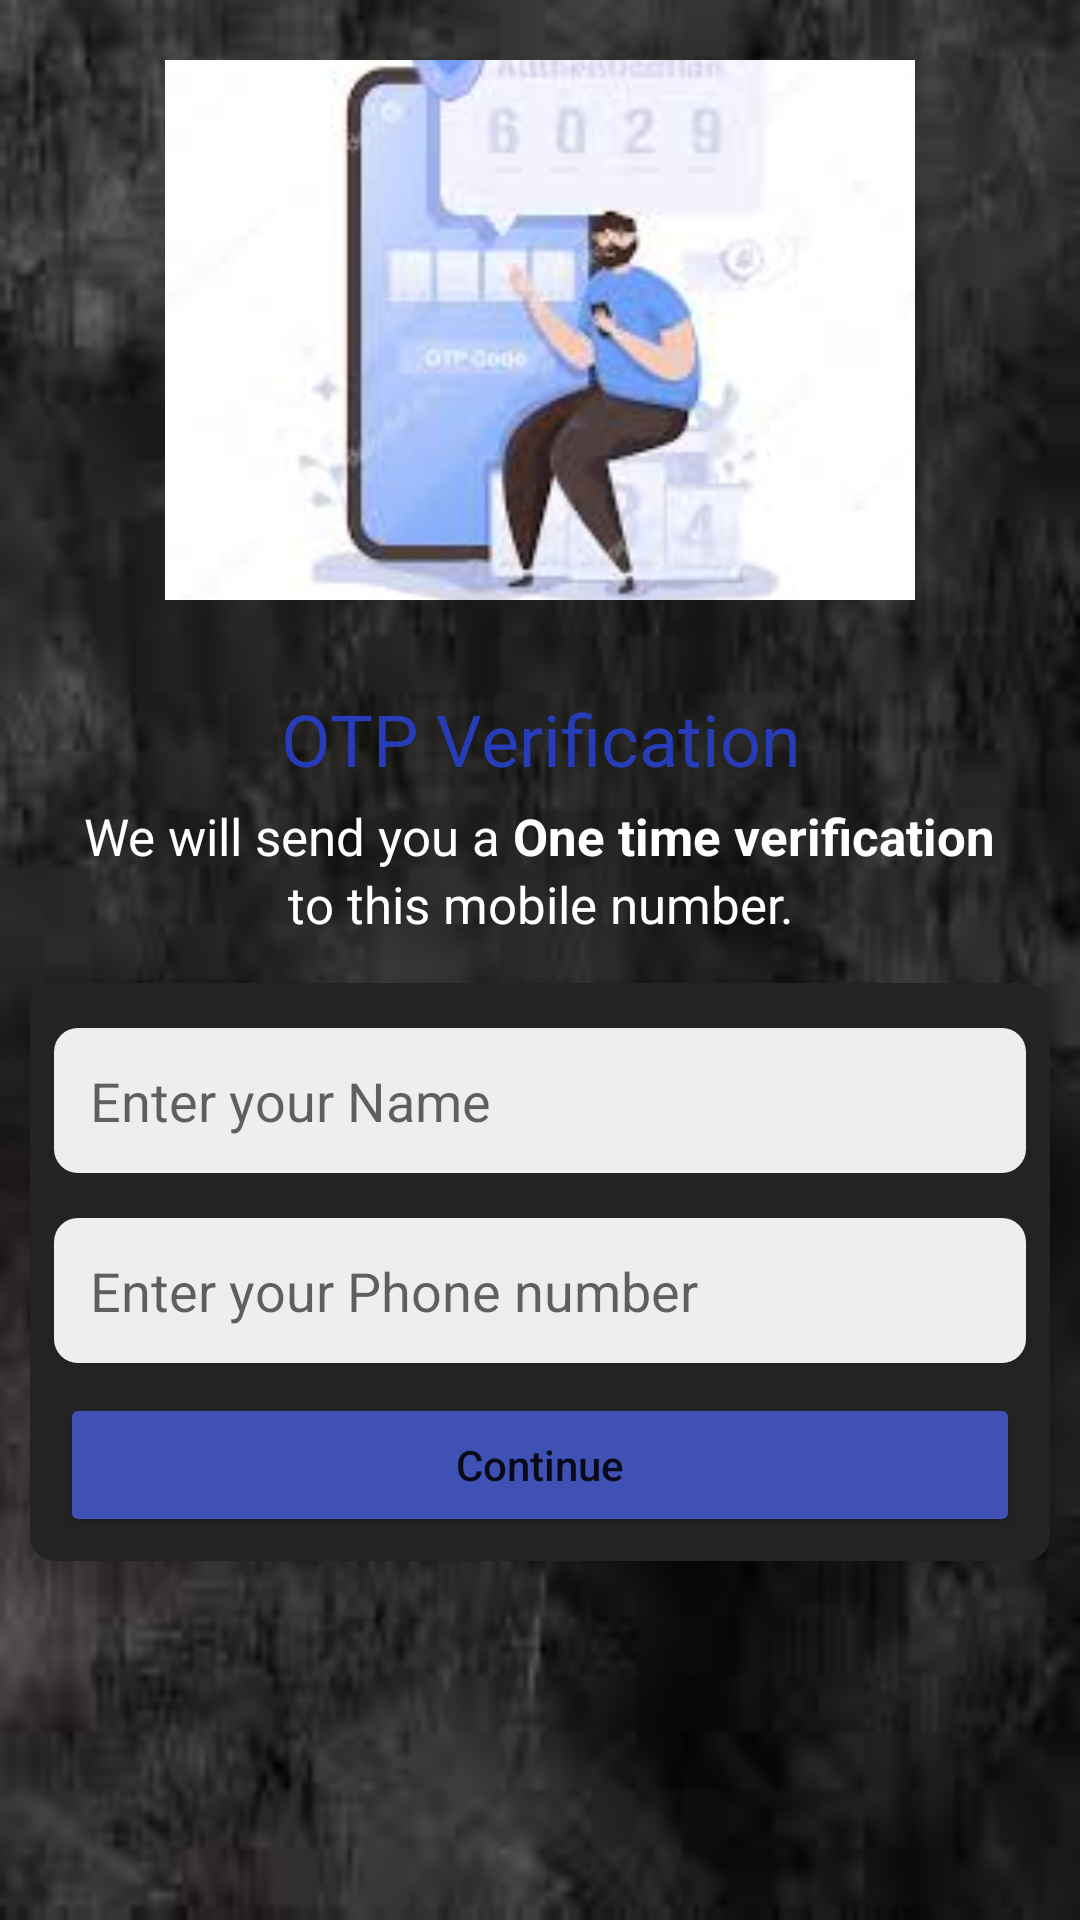

Layout XML and referenced resources for this Android screen:
<!-- AndroidManifest.xml: application theme Theme.FudServer -->
<!-- res/layout/activity_login.xml -->
<?xml version="1.0" encoding="utf-8"?>
<RelativeLayout xmlns:android="http://schemas.android.com/apk/res/android"
    xmlns:app="http://schemas.android.com/apk/res-auto"
    xmlns:tools="http://schemas.android.com/tools"
    android:layout_width="match_parent"
    android:layout_height="match_parent"
    android:background="@drawable/back2"
    tools:context=".LoginActivity">

    <ImageView
        android:layout_width="250dp"
        android:layout_height="180dp"
        android:src="@drawable/images"
        android:id="@+id/image"
        android:layout_centerHorizontal="true"
        android:layout_marginTop="20dp"
        android:scaleType="centerCrop"/>

    <TextView
        android:id="@+id/title"
        android:layout_width="match_parent"
        android:layout_height="wrap_content"
        android:layout_below="@id/image"
        android:layout_marginTop="30dp"
        android:text="OTP Verification"
        android:textAlignment="center"
        android:textAppearance="@style/TextAppearance.MaterialComponents.Headline5"
        android:textColor="#263CB8" />

    <LinearLayout
        android:layout_width="match_parent"
        android:layout_height="wrap_content"
        android:layout_below="@id/title"
        android:id="@+id/layout"
        android:gravity="center"
        android:layout_margin="5dp"
        android:orientation="vertical">

        <LinearLayout
            android:layout_width="match_parent"
            android:layout_height="wrap_content"
            android:layout_gravity="center"
            android:gravity="center"
            android:orientation="horizontal">

            <TextView
                android:layout_width="wrap_content"
                android:layout_height="wrap_content"
                android:layout_gravity="center"
                android:textColor="@color/white"
                android:textStyle="normal"
                android:textSize="17sp"
                android:text="We will send you a "/>
            <TextView
                android:layout_width="wrap_content"
                android:layout_height="wrap_content"
                android:layout_gravity="center"
                android:textStyle="bold"
                android:textSize="17sp"
                android:textColor="@color/white"
                android:text="One time verification"/>
        </LinearLayout>
        <TextView
            android:layout_width="match_parent"
            android:layout_height="wrap_content"
            android:text="to this mobile number."
            android:textSize="17sp"
            android:textColor="@color/white"
            android:textAlignment="center"/>
    </LinearLayout>

    <androidx.cardview.widget.CardView
        android:layout_width="match_parent"
        android:layout_height="wrap_content"
        android:layout_below="@id/layout"
        app:cardCornerRadius="8dp"
        app:cardBackgroundColor="@color/light_gray"
        android:layout_margin="10dp"
        android:padding="8dp"
        app:cardElevation="8dp">

        <LinearLayout
            android:layout_width="match_parent"
            android:layout_height="wrap_content"
            android:orientation="vertical">
            <EditText
                android:layout_width="match_parent"
                android:layout_height="wrap_content"
                android:hint="Enter your Name"
                android:textSize="18sp"
                android:layout_marginEnd="8dp"
                android:layout_marginStart="8dp"
                android:layout_marginTop="15dp"
                android:padding="12dp"
                android:background="@drawable/edit_shape"
                android:id="@+id/editname"
                android:inputType="text"/>
            <EditText
                android:layout_width="match_parent"
                android:layout_height="wrap_content"
                android:hint="Enter your Phone number"
                android:textSize="18sp"
                android:layout_marginEnd="8dp"
                android:layout_marginStart="8dp"
                android:layout_marginTop="15dp"
                android:padding="12dp"
                android:background="@drawable/edit_shape"
                android:id="@+id/editphone"
                android:inputType="phone"/>

            <Button
                android:layout_width="match_parent"
                android:layout_height="wrap_content"
                android:id="@+id/btn_next"
                android:layout_marginTop="10dp"
                android:layout_marginStart="10dp"
                android:layout_marginEnd="10dp"
                android:layout_marginBottom="8dp"
                android:text="Continue"
                android:textAllCaps="false"
                app:backgroundTint="#3F51B5"/>
        </LinearLayout>
    </androidx.cardview.widget.CardView>

</RelativeLayout>
<!-- resources referenced by this layout -->
<resources>
  <color name="light_gray">#232323</color>
  <color name="white">#FFFFFFFF</color>
  <!-- drawable back2: jpeg bitmap (drawable, 4056 bytes) -->
  <!-- drawable edit_shape (drawable) -->
  <?xml version="1.0" encoding="utf-8"?>
  <shape xmlns:android="http://schemas.android.com/apk/res/android"
      android:shape="rectangle">
  
      <corners android:radius="8dp"/>
      <solid android:color="#EFEDED"/>
  
  </shape>
  <!-- drawable images: jpeg bitmap (drawable, 5366 bytes) -->
  <style name="Theme.FudServer" parent="Theme.MaterialComponents.DayNight.DarkActionBar">
          
          <item name="colorPrimary">@color/dark</item>
          <item name="colorPrimaryVariant">@color/light_gray</item>
          <item name="colorOnPrimary">@color/white</item>
          
          <item name="colorSecondary">@color/teal_200</item>
          <item name="colorSecondaryVariant">@color/teal_700</item>
          <item name="colorOnSecondary">@color/black</item>
          
          <item name="android:statusBarColor">?attr/colorPrimaryVariant</item>
          
      </style>
  <color name="dark">#191919</color>
  <color name="teal_200">#FF03DAC5</color>
  <color name="teal_700">#FF018786</color>
  <color name="black">#FF000000</color>
</resources>
